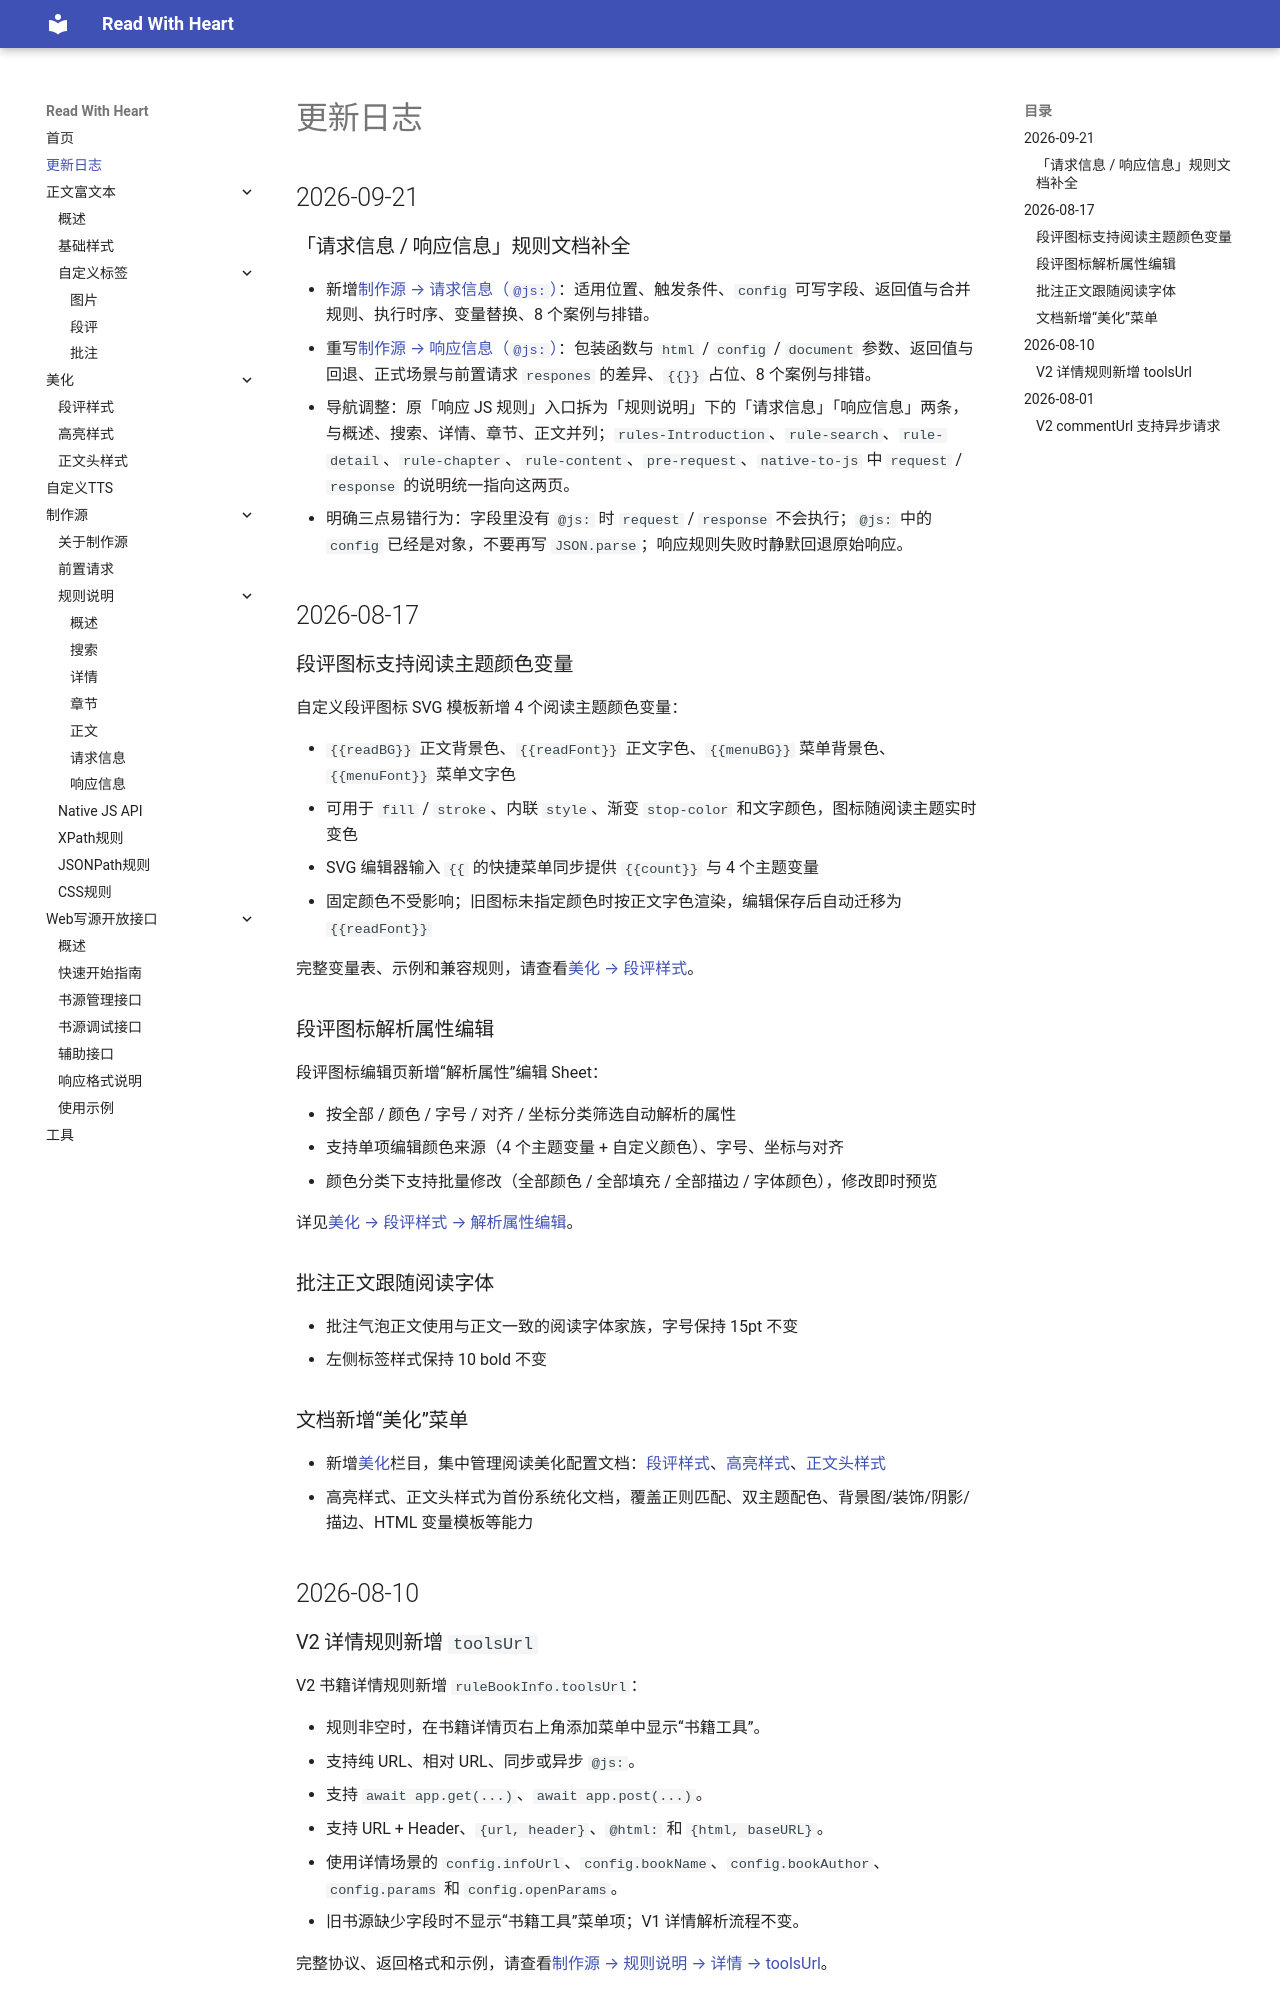

repository: freenovel123/read-with-heart-docs · page: changelog/index.html · generator: mkdocs

# 更新日志

## 2026-09-21

### 「请求信息 / 响应信息」规则文档补全

- 新增[制作源 → 请求信息（`@js:`）](制作源/request.md)：适用位置、触发条件、`config` 可写字段、返回值与合并规则、执行时序、变量替换、8 个案例与排错。
- 重写[制作源 → 响应信息（`@js:`）](制作源/response.md)：包装函数与 `html` / `config` / `document` 参数、返回值与回退、正式场景与前置请求 `respones` 的差异、`{{}}` 占位、8 个案例与排错。
- 导航调整：原「响应 JS 规则」入口拆为「规则说明」下的「请求信息」「响应信息」两条，与概述、搜索、详情、章节、正文并列；`rules-Introduction`、`rule-search`、`rule-detail`、`rule-chapter`、`rule-content`、`pre-request`、`native-to-js` 中 `request` / `response` 的说明统一指向这两页。
- 明确三点易错行为：字段里没有 `@js:` 时 `request` / `response` 不会执行；`@js:` 中的 `config` 已经是对象，不要再写 `JSON.parse`；响应规则失败时静默回退原始响应。

## 2026-08-17

### 段评图标支持阅读主题颜色变量

自定义段评图标 SVG 模板新增 4 个阅读主题颜色变量：

- `{{readBG}}` 正文背景色、`{{readFont}}` 正文字色、`{{menuBG}}` 菜单背景色、`{{menuFont}}` 菜单文字色
- 可用于 `fill` / `stroke`、内联 `style`、渐变 `stop-color` 和文字颜色，图标随阅读主题实时变色
- SVG 编辑器输入 `{{` 的快捷菜单同步提供 `{{count}}` 与 4 个主题变量
- 固定颜色不受影响；旧图标未指定颜色时按正文字色渲染，编辑保存后自动迁移为 `{{readFont}}`

完整变量表、示例和兼容规则，请查看[美化 → 段评样式](beautify/comment-style.md#1-svg)。

### 段评图标解析属性编辑

段评图标编辑页新增“解析属性”编辑 Sheet：

- 按全部 / 颜色 / 字号 / 对齐 / 坐标分类筛选自动解析的属性
- 支持单项编辑颜色来源（4 个主题变量 + 自定义颜色）、字号、坐标与对齐
- 颜色分类下支持批量修改（全部颜色 / 全部填充 / 全部描边 / 字体颜色），修改即时预览

详见[美化 → 段评样式 → 解析属性编辑](beautify/comment-style.md#3)。

### 批注正文跟随阅读字体

- 批注气泡正文使用与正文一致的阅读字体家族，字号保持 15pt 不变
- 左侧标签样式保持 10 bold 不变

### 文档新增“美化”菜单

- 新增[美化](beautify/comment-style.md)栏目，集中管理阅读美化配置文档：[段评样式](beautify/comment-style.md)、[高亮样式](beautify/read-text-style.md)、[正文头样式](beautify/header-style.md)
- 高亮样式、正文头样式为首份系统化文档，覆盖正则匹配、双主题配色、背景图/装饰/阴影/描边、HTML 变量模板等能力

## 2026-08-10
